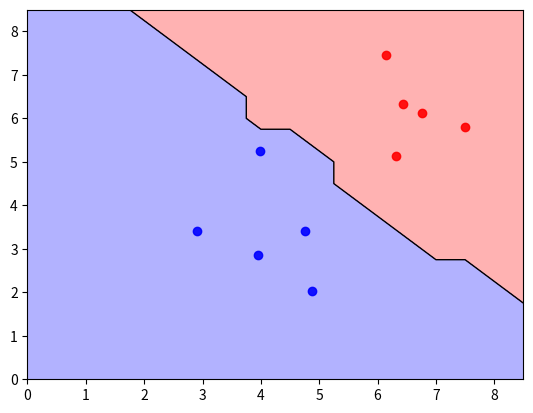

Reproduce this figure in Python.
import numpy as np
import matplotlib.pyplot as plt
from statistics import mode 
np.random.seed(0)
K = 3
a = np.zeros((10,2))
mean1 = [3,3]
cov1 = [[1,0], [0,1]]
N1 = 5
classe_1 = np.random.multivariate_normal(mean1, cov1, N1)
mean2 = [6,6]
cov2 = [[1,0], [0,1]]
N2 = 5
classe_2 = np.random.multivariate_normal(mean2, cov2, N2)
X = np.concatenate((classe_1,classe_2))
labels = np.concatenate((np.repeat(1,len(classe_1)), np.repeat(-1, len(classe_2))))
seq = np.arange(0, 9, 0.5)
matrizLabels = np.zeros((len(seq),   len(seq)))
for i_grid in range(0,  len(seq)):
    for j_grid in range(0,  len(seq)):
        ponto_teste = [seq[i_grid],  seq[j_grid]]
        distancia = np.zeros((len(X),1))
        for i in range(0,10):
            distancia[i] = np.linalg.norm(X[i] - ponto_teste)
        distanciaComLabels = np.column_stack((distancia, labels))
        distanciaComLabels = sorted(distanciaComLabels,  key=lambda x: x[0])
        maisProximos = distanciaComLabels[:K]
        labelPontoTeste = mode([vizinho[1] for vizinho in maisProximos])
        matrizLabels[i_grid,  j_grid] = labelPontoTeste
fig = plt.figure()
fig.suptitle('Resultado KNN')  
fig, ax1 = plt.subplots(nrows=1)
ax1.scatter(classe_1[:,0], classe_1[:,1], c='blue', alpha=0.9)
ax1.scatter(classe_2[:,0], classe_2[:,1], c='red', alpha=0.9)
ax1.contour(seq, seq, matrizLabels, levels=0, linewidths=1, colors='k')
contrl = ax1.contourf(seq, seq, matrizLabels, levels=1, alpha=0.3, colors=['red', 'blue'])
